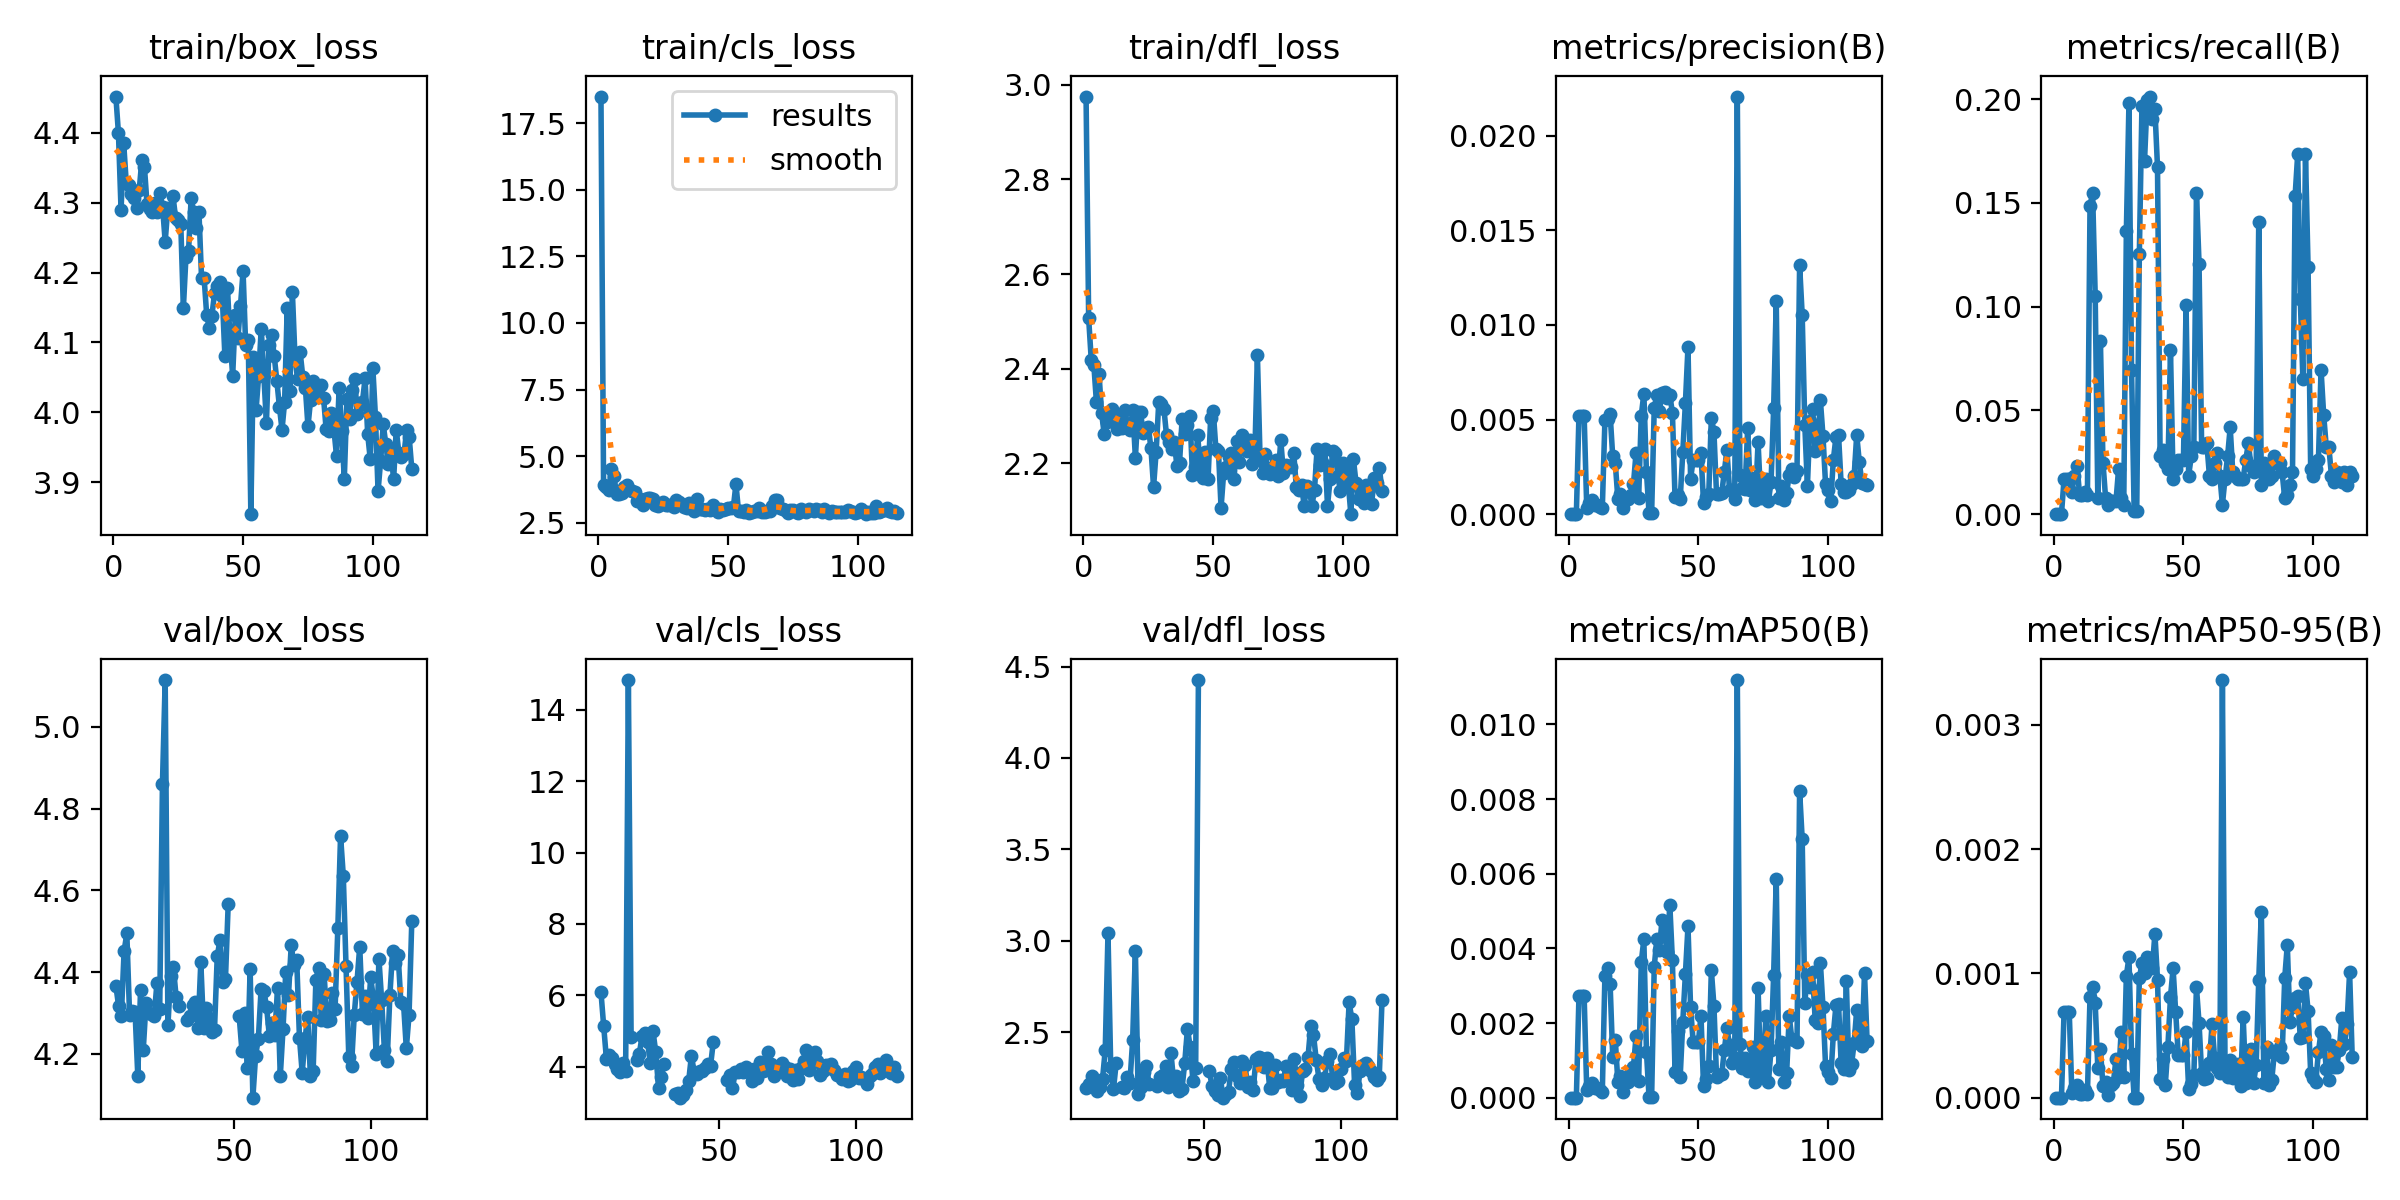

The file beside this chart, header and first rows:
epoch, train/box_loss, train/cls_loss, train/dfl_loss, metrics/precision(B), metrics/recall(B), metrics/mAP50(B), metrics/mAP50-95(B), val/box_loss, val/cls_loss, val/dfl_loss, lr/pg0, lr/pg1, lr/pg2
1, 4.452, 18.5, 2.975, 0, 0, 0, 0, nan, nan, nan, 0.1, 0.02, 0.02
2, 4.399, 3.927, 2.506, 0, 0, 0, 0, nan, nan, nan, 0.1, 0.041, 0.041
3, 4.289, 3.829, 2.418, 0, 0, 0, 0, nan, nan, nan, 0.1, 0.062, 0.062
4, 4.386, 3.716, 2.408, 0.00521, 0.01703, 0.00272, 0.00069, nan, nan, nan, 0.09999, 0.08299, 0.08299
5, 4.329, 4.526, 2.329, 0.00521, 0.01703, 0.00272, 0.00069, nan, nan, nan, 0.09998, 0.09998, 0.09998
6, 4.326, 4.256, 2.388, 0.00521, 0.01703, 0.00272, 0.00069, nan, nan, nan, 0.09998, 0.09998, 0.09998
7, 4.312, 3.58, 2.305, 0.00035, 0.01084, 0.0002, 4e-05, 4.367, 6.09, 2.194, 0.09996, 0.09996, 0.09996
8, 4.306, 3.579, 2.261, 0.0006, 0.01858, 0.00032, 8e-05, 4.317, 5.13, 2.213, 0.09995, 0.09995, 0.09995
9, 4.292, 3.607, 2.287, 0.00075, 0.02322, 0.00039, 0.0001, 4.292, 4.211, 2.258, 0.09994, 0.09994, 0.09994
10, 4.318, 3.834, 2.306, 0.0005, 0.00929, 0.00025, 3e-05, 4.451, 4.316, 2.242, 0.09992, 0.09992, 0.09992
11, 4.361, 3.921, 2.316, 0.0005, 0.00929, 0.00025, 3e-05, 4.495, 4.246, 2.179, 0.0999, 0.0999, 0.0999
12, 4.352, 3.73, 2.301, 0.00038, 0.01084, 0.0002, 6e-05, 4.295, 4.066, 2.198, 0.09988, 0.09988, 0.09988
13, 4.298, 3.687, 2.273, 0.00031, 0.00929, 0.00016, 3e-05, 4.305, 3.939, 2.243, 0.09986, 0.09986, 0.09986
14, 4.29, 3.664, 2.301, 0.00495, 0.1486, 0.00327, 0.00081, 4.303, 3.845, 2.403, 0.09983, 0.09983, 0.09983
15, 4.287, 3.307, 2.274, 0.00505, 0.1548, 0.00348, 0.00089, 4.146, 4.104, 3.041, 0.09981, 0.09981, 0.09981
16, 4.3, 3.391, 2.312, 0.0053, 0.1053, 0.00305, 0.00076, 4.355, 3.879, 2.308, 0.09978, 0.09978, 0.09978
17, 4.287, 3.173, 2.278, 0.00306, 0.00774, 0.0011, 0.00024, 4.21, 14.83, 2.187, 0.09975, 0.09975, 0.09975
18, 4.314, 3.392, 2.271, 0.00269, 0.08359, 0.00155, 0.00039, 4.324, 4.829, 2.331, 0.09972, 0.09972, 0.09972
19, 4.294, 3.445, 2.313, 0.0008, 0.02477, 0.00041, 9e-05, nan, nan, nan, 0.09968, 0.09968, 0.09968
20, 4.244, 3.441, 2.212, 0.00105, 0.00774, 0.00057, 0.00013, 4.298, 4.192, 2.201, 0.09965, 0.09965, 0.09965
21, 4.292, 3.386, 2.308, 0.0003, 0.00464, 0.00015, 2e-05, 4.293, 4.361, 2.193, 0.09961, 0.09961, 0.09961
22, 4.287, 3.157, 2.308, 0.00079, 0.00619, 0.00044, 0.0001, 4.374, 4.865, 2.252, 0.09957, 0.09957, 0.09957
23, 4.31, 3.124, 2.263, 0.0008, 0.00619, 0.00041, 0.00012, 4.31, 4.955, 2.222, 0.09953, 0.09953, 0.09953
24, 4.278, 3.218, 2.275, 0.001, 0.00619, 0.00069, 0.00031, 4.861, 4.694, 2.456, 0.09948, 0.09948, 0.09948
25, 4.275, 3.276, 2.277, 0.0016, 0.02167, 0.00083, 0.00017, 5.115, 4.109, 2.946, 0.09944, 0.09944, 0.09944
26, 4.27, 3.17, 2.231, 0.00324, 0.00774, 0.00165, 0.00053, 4.27, 4.992, 2.163, 0.09939, 0.09939, 0.09939
27, 4.149, 3.157, 2.15, 0.00086, 0.00464, 0.00045, 0.00017, 4.391, 4.404, 2.198, 0.09934, 0.09934, 0.09934
28, 4.223, 3.173, 2.225, 0.0052, 0.1362, 0.00363, 0.00098, 4.411, 3.418, 2.284, 0.09929, 0.09929, 0.09929
29, 4.231, 3.112, 2.329, 0.00637, 0.1981, 0.00424, 0.00113, 4.338, 3.704, 2.314, 0.09924, 0.09924, 0.09924
30, 4.307, 3.349, 2.324, 0.00224, 0.06966, 0.00123, 0.00035, 4.316, 4.09, 2.218, 0.09918, 0.09918, 0.09918
31, 4.286, 3.281, 2.315, 6e-05, 0.00155, 2e-05, 0, nan, nan, nan, 0.09912, 0.09912, 0.09912
32, 4.264, 3.216, 2.259, 6e-05, 0.00155, 2e-05, 0, nan, nan, nan, 0.09906, 0.09906, 0.09906
33, 4.287, 3.107, 2.246, 0.0056, 0.1254, 0.00351, 0.00096, 4.282, nan, 2.204, 0.099, 0.099, 0.099
34, 4.193, 3.066, 2.23, 0.00632, 0.1966, 0.00425, 0.00108, 4.292, 3.235, 2.254, 0.09894, 0.09894, 0.09894
35, 4.192, 3.245, 2.244, 0.00547, 0.1703, 0.00397, 0.001, 4.32, 3.252, 2.267, 0.09888, 0.09888, 0.09888
36, 4.139, 3.072, 2.194, 0.00642, 0.1997, 0.00477, 0.00113, 4.327, 3.134, 2.315, 0.09881, 0.09881, 0.09881
37, 4.121, 2.931, 2.201, 0.00647, 0.2012, 0.00436, 0.00112, 4.263, 3.206, 2.197, 0.09874, 0.09874, 0.09874
38, 4.138, 3.378, 2.293, 0.00612, 0.1904, 0.0039, 0.00104, 4.424, 3.357, 2.384, 0.09867, 0.09867, 0.09867
39, 4.17, 3.003, 2.261, 0.00627, 0.1951, 0.00517, 0.00132, 4.263, 3.595, 2.223, 0.0986, 0.0986, 0.0986
40, 4.181, 3.031, 2.28, 0.00537, 0.1672, 0.00368, 0.00095, 4.311, 4.303, 2.261, 0.09852, 0.09852, 0.09852
41, 4.186, 2.992, 2.301, 0.0009, 0.02786, 0.0007, 0.00015, 4.288, 3.867, 2.179, 0.09845, 0.09845, 0.09845
42, 4.166, 3.02, 2.175, 0.001, 0.03096, 0.00178, 0.00031, 4.254, 3.807, 2.188, 0.09837, 0.09837, 0.09837
43, 4.08, 3.003, 2.193, 0.0008, 0.02477, 0.00056, 0.0001, 4.259, 3.883, 2.331, 0.09829, 0.09829, 0.09829
44, 4.177, 3.163, 2.26, 0.00327, 0.02167, 0.00203, 0.00041, 4.439, 3.879, 2.519, 0.0982, 0.0982, 0.0982
45, 4.103, 3.005, 2.186, 0.00586, 0.07895, 0.00331, 0.00081, 4.478, 3.965, 2.419, 0.09812, 0.09812, 0.09812
46, 4.052, 2.901, 2.169, 0.00883, 0.01703, 0.00459, 0.00104, 4.375, 4.074, 2.234, 0.09803, 0.09803, 0.09803
47, 4.14, 3.022, 2.224, 0.00188, 0.02167, 0.00242, 0.00069, 4.383, 4.031, 2.303, 0.09795, 0.09795, 0.09795
48, 4.106, 2.972, 2.168, 0.00286, 0.02632, 0.00148, 0.00034, 4.568, 4.703, 4.426, 0.09786, 0.09786, 0.09786
49, 4.152, 3.034, 2.296, 0.00286, 0.02632, 0.00148, 0.00034, nan, nan, nan, 0.09777, 0.09777, 0.09777
50, 4.202, 3.067, 2.31, 0.00286, 0.02632, 0.00148, 0.00034, nan, nan, nan, 0.09767, 0.09767, 0.09767
51, 4.096, 3.048, 2.231, 0.00323, 0.1006, 0.0022, 0.00053, nan, nan, nan, 0.09758, 0.09758, 0.09758
52, 4.104, 3.085, 2.226, 0.0006, 0.01858, 0.0003, 7e-05, 4.292, nan, 2.284, 0.09748, 0.09748, 0.09748
53, 3.854, 3.959, 2.106, 0.0009, 0.02786, 0.0005, 0.00011, 4.208, 3.636, 2.203, 0.09738, 0.09738, 0.09738
54, 4.08, 2.928, 2.179, 0.00106, 0.03251, 0.00086, 0.00018, 4.3, 3.766, 2.179, 0.09728, 0.09728, 0.09728
55, 4.003, 2.946, 2.193, 0.0051, 0.1548, 0.00342, 0.00089, 4.166, 3.398, 2.158, 0.09718, 0.09718, 0.09718
56, 4.053, 2.9, 2.214, 0.00434, 0.1207, 0.00246, 0.0006, 4.407, 3.842, 2.251, 0.09707, 0.09707, 0.09707
57, 4.12, 2.972, 2.221, 0.00104, 0.03251, 0.00055, 0.0002, 4.093, 3.839, 2.141, 0.09697, 0.09697, 0.09697
58, 4.053, 2.881, 2.166, 0.00104, 0.03251, 0.00062, 0.00015, 4.195, 3.949, 2.163, 0.09686, 0.09686, 0.09686
59, 3.984, 2.917, 2.247, 0.00111, 0.03406, 0.00063, 0.00016, 4.237, 3.862, 2.174, 0.09675, 0.09675, 0.09675
60, 4.097, 2.953, 2.203, 0.00224, 0.01858, 0.00127, 0.00028, 4.358, 3.997, 2.3, 0.09664, 0.09664, 0.09664
... 55 more rows
